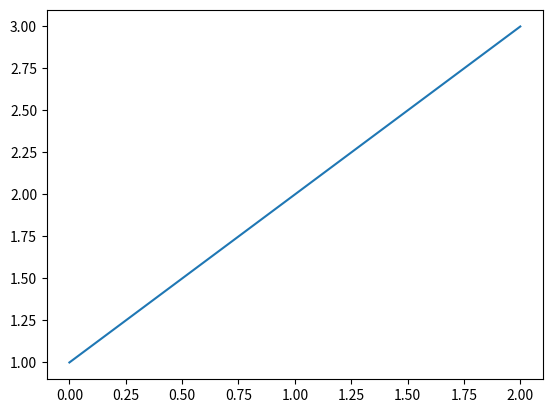

Reproduce this figure in Python.
import matplotlib.pyplot as plt

fig = plt.figure()  # Figure
ax = fig.add_subplot()  # Axes

ax.plot([1, 2, 3])

plt.show()
